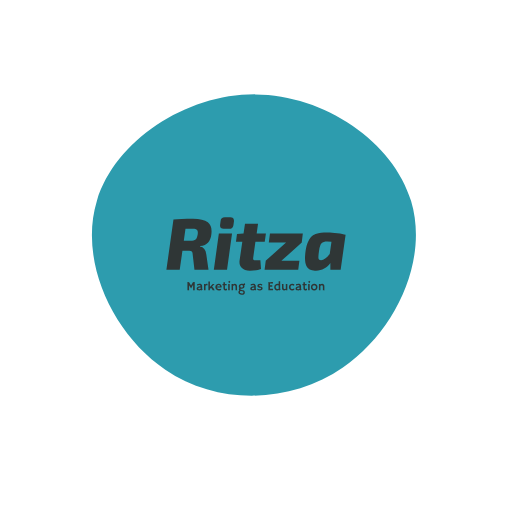
t = 0.00 s
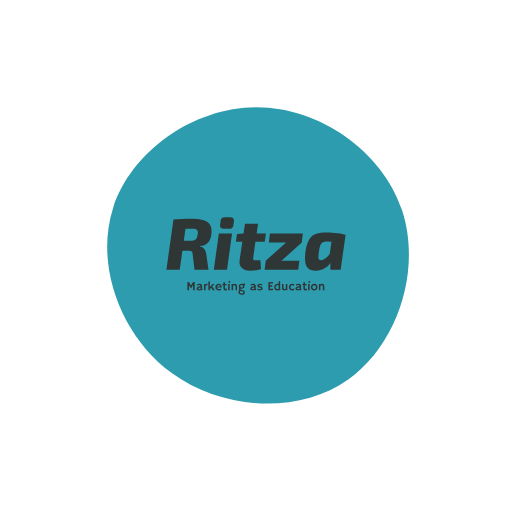
t = 2.00 s
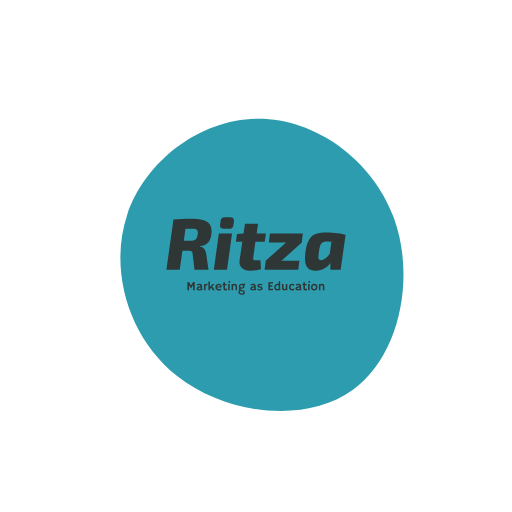
t = 3.00 s
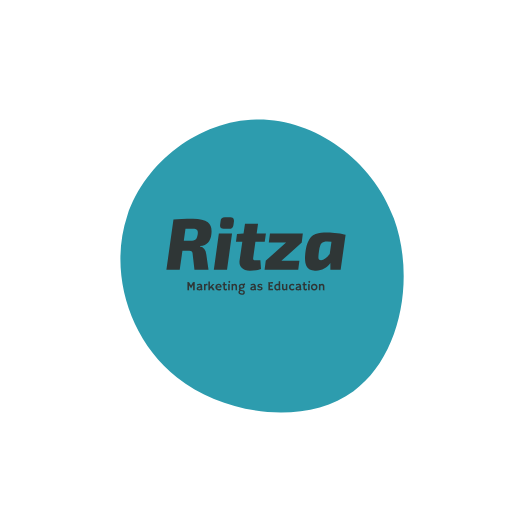
t = 5.00 s
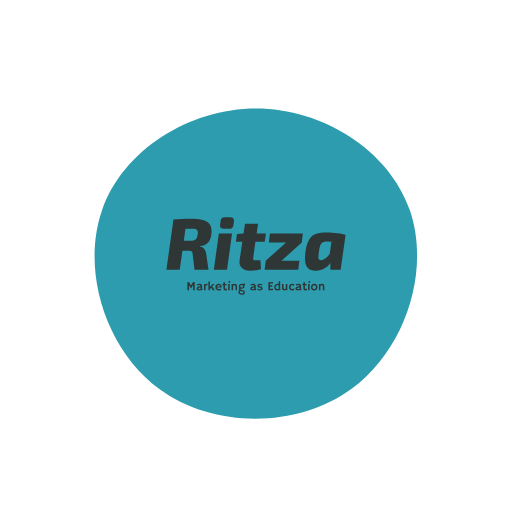
t = 7.00 s
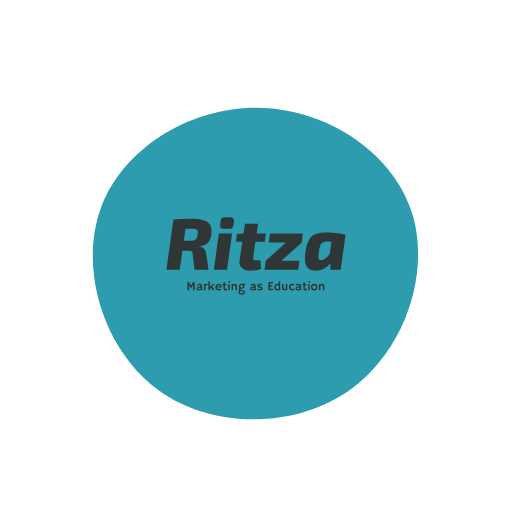
t = 8.00 s

The animated SVG that drew these frames (rendered in a browser with its animation timeline set to each time). Animation: 1 SMIL element (animate=1); frames cover the first 8.00 s, repeats indefinitely.

<?xml version="1.0" encoding="UTF-8" standalone="no"?>
<svg
   xmlns:dc="http://purl.org/dc/elements/1.1/"
   xmlns:cc="http://creativecommons.org/ns#"
   xmlns:rdf="http://www.w3.org/1999/02/22-rdf-syntax-ns#"
   xmlns:svg="http://www.w3.org/2000/svg"
   xmlns="http://www.w3.org/2000/svg"
   xmlns:xlink="http://www.w3.org/1999/xlink"
   id="svg7"
   xml:space="preserve"
   viewBox="0 0 1024 1024"
   y="0px"
   x="0px"
   version="1.1"><metadata
     id="metadata13"><rdf:RDF><cc:Work
         rdf:about=""><dc:format>image/svg+xml</dc:format><dc:type
           rdf:resource="http://purl.org/dc/dcmitype/StillImage" /></cc:Work></rdf:RDF></metadata><defs
     id="defs11" /><g
     id="g3"
     transform="matrix(1.5,0,0,1.5,512,512)"><path
       style="fill:#2d9cae"
       d="m 152.4,-201.9 c 46.6,26 86.9,68.5 97.2,116.9 10.4,48.3 -9.3,102.5 -32.2,150.3 -22.9,47.8 -49,89.1 -85.8,121.8 -36.8,32.8 -84.2,56.8 -135.5,62.2 -51.4,5.4 -106.6,-7.9 -148.6,-38.9 -42,-31 -70.8,-79.8 -87.5,-132.2 -16.8,-52.4 -21.5,-108.6 -2.2,-153.4 19.4,-44.8 62.9,-78.2 107.3,-105 44.4,-26.7 89.6,-46.8 138.7,-52 49.1,-5.3 102,4.2 148.6,30.3 z"
       id="path" /></g><animate
     fill="freeze"
     values="M206.8,-73.4C230.5,5.5,186.1,100.2,115.9,148.7C45.7,197.1,-50.4,199.3,-120.9,151.5C-191.4,103.8,-236.5,6.2,-212.1,-73.7C-187.7,-153.6,-93.8,-215.8,-1.1,-215.5C91.6,-215.1,183.2,-152.2,206.8,-73.4Z;    M182.4,-49.1C211.4,30,192.7,134.7,130.2,180.4C67.8,226,-38.4,212.5,-103.7,160.8C-169,109.1,-193.4,19.2,-169.3,-53.2C-145.2,-125.5,-72.6,-180.3,2.1,-180.9C76.7,-181.6,153.4,-128.2,182.4,-49.1Z;       M206.5,-62.1C234.2,18.2,200.3,123.6,127.4,176.9C54.5,230.3,-57.4,231.6,-130,178.9C-202.6,126.2,-235.9,19.4,-207.6,-61.6C-179.4,-142.6,-89.7,-197.8,-0.2,-197.8C89.4,-197.7,178.8,-142.4,206.5,-62.1Z;    M182.7,-58.2C208.7,20.8,182.5,118,115.8,168.8C49,219.5,-58.4,223.8,-119.6,176.5C-180.9,129.2,-196,30.3,-168.4,-50.9C-140.8,-132.1,-70.4,-195.5,4,-196.8C78.3,-198.1,156.6,-137.2,182.7,-58.2Z;    M205.7,-67.2C231.4,12.1,192.7,112.1,125.9,156.6C59.2,201.2,-35.7,190.4,-103.3,141.4C-171,92.4,-211.5,5.3,-189.8,-68.7C-168,-142.6,-84,-203.3,3,-204.3C90,-205.3,180.1,-146.5,205.7,-67.2Z;      M206.8,-73.4C230.5,5.5,186.1,100.2,115.9,148.7C45.7,197.1,-50.4,199.3,-120.9,151.5C-191.4,103.8,-236.5,6.2,-212.1,-73.7C-187.7,-153.6,-93.8,-215.8,-1.1,-215.5C91.6,-215.1,183.2,-152.2,206.8,-73.4Z"
     keySplines="0.9 0.1 0.1 0.9;0.9 0.1 0.1 0.9;0.9 0.1 0.1 0.9;0.9 0.1 0.1 0.9;0.9 0.1 0.1 0.9"
     calcMode="spline"
     keyTimes="0; 0.2; 0.4; 0.6; 0.8; 1"
     attributeName="d"
     repeatCount="indefinite"
     dur="20s"
     attributeType="XML"
     xlink:href="#path" /><path
     id="path5"
     transform="translate(153.6 243.2) scale(0.7)"
     fill="#2f3636"
     d="m423.15 273.25c-7.63 0-11.72 3.47-12.27 10.41l-1.46 10.82c-0.97 7.91 2.5 11.86 10.4 11.86h15.4c7.22 0 11.31-3.47 12.28-10.4l1.46-10.83c0.83-7.9-2.78-11.86-10.82-11.86h-14.99zm-91.19 4.37c-23.87 0-42.46 0.7-55.77 2.08l-20.19 143.59h38.08l7.7-54.1h19.35c3.61 0 6.11 0.69 7.49 2.08 1.39 1.24 2.23 3.95 2.5 8.11l5 43.91h40.16l-6.24-43.7c-1.53-13.18-7.56-20.67-18.11-22.47l0.21-1.46c10.54-1.11 18.24-4.51 23.1-10.2s7.91-13.39 9.16-23.1c2.22-16.23-1.11-27.74-9.99-34.54-8.74-6.8-22.89-10.2-42.45-10.2zm148.63 14.36l-4.16 27.89-18.73 1.04-2.91 22.68h18.1l-7.7 52.44c-1.38 9.16 0.56 16.44 5.83 21.85 5.41 5.41 13.25 8.12 23.52 8.12 13.17 0 23.79-1.53 31.83-4.58l-1.87-25.18h-12.9c-3.61 0-5.9-0.49-6.87-1.46-0.97-1.11-1.18-3.33-0.62-6.66l6.24-44.53h26.64l3.33-23.72h-26.43l3.95-27.89h-37.25zm-149.26 14.15c6.24 0 10.34 1.11 12.28 3.33 2.08 2.22 2.7 6.38 1.87 12.49-1.11 7.49-3.12 12.48-6.03 14.98-2.92 2.5-7.91 3.75-14.99 3.75h-18.73l4.79-34.34 20.81-0.21zm385.89 10.82c-7.9 0-14.35 0.28-19.35 0.84-4.85 0.41-10.06 1.59-15.61 3.53-5.41 1.94-9.78 4.79-13.11 8.54-3.19 3.6-6.17 8.66-8.94 15.18-2.78 6.53-4.93 14.57-6.46 24.15-2.91 19.56-2.15 34.05 2.29 43.49 4.44 9.43 13.53 13.8 27.26 13.11 17.76-0.84 31.5-8.19 41.21-22.06v19.56h29.34l14.15-99.89c-4.99-1.52-12.9-2.98-23.72-4.37-10.82-1.38-19.84-2.08-27.06-2.08zm-311.34 2.92l-14.36 103.42h37.67l14.36-103.42h-37.67zm146.04 0l-3.33 25.38h49.32l-58.26 52.65h0.2l-3.32 25.39h96.14l3.32-25.39h-51.39l58.26-52.65h-0.21l3.13-25.38h-93.86zm163.43 22.89l12.28 0.2-5 35.17c-8.87 11.66-17.06 17.69-24.55 18.11-4.3 0.14-6.8-1.46-7.49-4.79-0.7-3.33-0.14-10.96 1.66-22.89 1.53-10.96 3.89-17.96 7.08-21.02 3.33-3.19 8.67-4.78 16.02-4.78zm-280.12 111.85c-1.02 1.11-2 2.41-2.94 3.87l3.96 2.86 1.36-1.92c0.43-0.6 0.9-1.21 1.4-1.83l-3.78-2.98zm228.47 0c-1.03 1.11-2.01 2.41-2.95 3.87l3.97 2.86 1.35-1.92c0.44-0.6 0.91-1.21 1.41-1.83l-3.78-2.98zm-86.92 1.28v7.84c-0.87-0.23-1.76-0.35-2.66-0.35-2.95 0-5.37 0.94-7.26 2.82-1.88 1.85-2.82 4.18-2.82 6.97 0 2.7 0.81 4.9 2.43 6.59 0.79 0.82 1.74 1.47 2.86 1.94 1.11 0.47 2.42 0.7 3.91 0.7s2.98-0.42 4.47-1.25c0.38 0.51 0.87 0.92 1.48 1.25l3.31-2.92c-0.28-0.2-0.51-0.41-0.7-0.64-0.18-0.22-0.34-0.57-0.5-1.05-0.14-0.48-0.21-1.51-0.21-3.07v-18.83h-4.31zm-200.8 1.06v25.19h4.44c-0.08-0.54-0.13-1.32-0.13-2.33v-1.88l3.35-3.56 5.5 8.03c0.74-0.18 1.62-0.26 2.65-0.26h2.79c-0.24-0.25-0.53-0.6-0.88-1.06l-1.16-1.64c-0.44-0.63-1.09-1.63-1.94-2.99l-3.97-5.41 6.94-7.31h-5.23l-8.05 8.65v-15.43h-4.31zm-55.5 1.62c-0.37 0.1-1.01 0.14-1.92 0.14-0.9 0-1.73-0.02-2.48-0.07v23.5h1.41c1.61 0 2.69 0.03 3.26 0.1v-14.95l5.77 9.48 5.76-10.31v15.78c0.57-0.07 1.65-0.1 3.26-0.1h1.41v-23.5c-0.75 0.05-1.65 0.07-2.71 0.07s-1.77-0.04-2.15-0.14l-5.69 10.06-5.92-10.06zm239.88 0c-2.63 0.1-5.29 0.14-7.98 0.14-0.96 0-1.85-0.01-2.67-0.03l-1.24-0.04c-0.38-0.01-0.74-0.03-1.05-0.05v23.55h13.19l0.18-4.42-0.07-0.02c-0.28 0.14-0.79 0.21-1.52 0.21h-7.18v-6.34h4.36c0.9 0 1.62 0.03 2.19 0.09l-0.06-4.35c-0.25 0.07-1.03 0.1-2.32 0.1h-4.17v-4.49h5.54c1.13 0 2 0.09 2.61 0.27l0.04-0.06c-0.03-0.09-0.04-0.23-0.04-0.42 0-1.73 0.06-3.1 0.19-4.14zm-141.41 0.14v5.02h-2.66c-0.01 0-0.01 0.1-0.01 0.3v2.71c0 0.36 0 0.7 0.01 1.04h2.66v8c0 2.32 0.54 4.03 1.61 5.12 0.51 0.53 1.14 0.91 1.86 1.15 0.74 0.23 1.42 0.35 2.05 0.35s1.16-0.03 1.58-0.09c1.56-0.19 2.63-0.57 3.21-1.14l-0.05-4.09h-0.15c-0.56 0.79-1.6 1.18-3.11 1.18-0.44 0-0.82-0.04-1.15-0.14-1.02-0.26-1.53-1.31-1.53-3.15v-7.19h4.84v-4.05h-4.84v-5.02h-4.32zm228.47 0v5.02h-2.66c-0.01 0-0.02 0.1-0.02 0.3v2.71c0 0.36 0.01 0.7 0.02 1.04h2.66v8c0 2.32 0.53 4.03 1.6 5.12 0.52 0.53 1.14 0.91 1.87 1.15 0.74 0.23 1.42 0.35 2.04 0.35 0.64 0 1.17-0.03 1.59-0.09 1.56-0.19 2.63-0.57 3.2-1.14l-0.05-4.09h-0.14c-0.56 0.79-1.6 1.18-3.12 1.18-0.43 0-0.81-0.04-1.14-0.14-1.02-0.26-1.53-1.31-1.53-3.15v-7.19h4.84v-4.05h-4.84v-5.02h-4.32zm-167.69 2.65c-0.2 0.22-0.65 0.58-1.37 1.07-0.71 0.48-1.84 1.04-3.36 1.69-1.17-0.49-2.41-0.74-3.74-0.74-2.52 0-4.58 0.74-6.16 2.22-1.51 1.41-2.26 3.16-2.26 5.25 0 1.86 0.67 3.43 1.99 4.68-1.13 0.91-1.71 2.01-1.71 3.31 0 0.78 0.09 1.47 0.27 2.08 0.19 0.6 0.55 1.12 1.09 1.57-1.98 1.09-2.94 2.86-2.87 5.3 0.05 2.1 0.96 3.79 2.75 5.06 1.78 1.26 4.13 1.9 7.04 1.9 2.89 0 5.07-0.57 6.54-1.69s2.2-2.72 2.2-4.81-0.58-3.71-1.74-4.85c-0.63-0.59-1.44-1.1-2.45-1.51-1-0.41-2.39-0.75-4.16-1.02-1.77-0.28-3.05-0.61-3.82-0.97-0.35-0.16-0.58-0.34-0.69-0.51-0.1-0.19-0.16-0.45-0.16-0.77 0-0.35 0.22-0.8 0.66-1.38 0.99 0.34 2.07 0.51 3.24 0.51 2.38 0 4.34-0.72 5.88-2.16 0.69-0.67 1.23-1.45 1.6-2.33 0.38-0.89 0.56-1.88 0.56-2.98 0-1.09-0.25-2.12-0.75-3.1 1.3-0.23 2.21-0.63 2.73-1.19-0.06-0.39-0.23-1.11-0.51-2.15l-0.32-1.27c-0.14-0.52-0.26-0.92-0.37-1.2l-0.11-0.01zm-129.39 2.02c-2.47 0-4.74 0.55-6.82 1.64l0.53 3.89 0.05 0.04c0.49-0.47 1.31-0.89 2.45-1.25 0.52-0.17 1.04-0.3 1.58-0.39 0.56-0.11 1.12-0.16 1.68-0.16 0.57 0 1.11 0.05 1.62 0.16 1.52 0.31 2.34 1.41 2.43 3.29-0.14-0.02-0.3-0.03-0.48-0.03-0.17-0.02-0.33-0.03-0.47-0.04l-0.71-0.02c-3.1 0-5.55 0.61-7.36 1.83-1.67 1.13-2.5 2.54-2.5 4.23 0 1.89 0.68 3.34 2.04 4.33 0.67 0.5 1.49 0.87 2.45 1.13 0.96 0.25 2.12 0.37 3.47 0.37s2.86-0.45 4.53-1.36c0.41 0.67 0.95 1.19 1.62 1.54l3.18-2.93c-0.96-0.49-1.44-1.42-1.44-2.78v-6.37c0-1.11-0.17-2.1-0.51-2.98-1.07-2.76-3.52-4.14-7.34-4.14zm20.62 0c-1.09 0-2.14 0.57-3.14 1.71v-1.36h-4.31v18.41h4.38c-0.04-0.31-0.07-0.97-0.07-1.98v-10.85c0.36-0.55 0.79-0.99 1.29-1.32 0.52-0.34 1.02-0.51 1.51-0.51 1.3 0 2.15 0.37 2.56 1.1l0.07-0.06 0.32-4.73c-0.64-0.27-1.51-0.41-2.61-0.41zm34.75 0c-2.96 0-5.35 0.93-7.19 2.8-0.85 0.88-1.52 1.91-1.99 3.08-0.47 1.18-0.7 2.45-0.7 3.82 0 2.73 0.98 4.97 2.94 6.71 1.95 1.74 4.42 2.61 7.4 2.61 0.54 0 1.1-0.03 1.69-0.11 1.99-0.23 3.44-0.65 4.33-1.26l0.19-2.75c0.04-0.52 0.07-1.02 0.09-1.51-0.17 0.15-0.44 0.31-0.79 0.49-1.34 0.67-2.94 1-4.81 1-1.78 0-3.23-0.34-4.35-1.04-1.11-0.7-1.82-1.68-2.13-2.94h6.2c3.6 0 5.99-0.16 7.17-0.49 0.14-0.34 0.21-0.98 0.21-1.9 0-2.42-0.75-4.43-2.24-6.03-1.51-1.65-3.52-2.48-6.02-2.48zm45.76 0c-1.76 0-3.42 0.64-4.97 1.92v-1.57h-4.28v18.41h4.42c-0.09-0.47-0.14-1.22-0.14-2.26v-10.05c1.04-1.6 2.34-2.4 3.89-2.4 2.09 0 3.14 1.72 3.14 5.16v9.6c0.63-0.04 1.14-0.05 1.51-0.05h1.24c0.43 0 1.12 0.04 2.07 0.12l0.04-0.07c-0.07-0.09-0.16-0.2-0.27-0.32-0.09-0.11-0.17-0.37-0.23-0.77-0.05-0.4-0.08-1.59-0.08-3.58v-7.01c0-2.13-0.58-3.86-1.73-5.16-1.15-1.31-2.69-1.97-4.61-1.97zm52.09 0c-2.46 0-4.73 0.55-6.81 1.64l0.53 3.89 0.05 0.04c0.49-0.47 1.31-0.89 2.45-1.25 0.51-0.17 1.04-0.3 1.58-0.39 0.55-0.11 1.11-0.16 1.68-0.16s1.11 0.05 1.62 0.16c1.52 0.31 2.33 1.41 2.43 3.29-0.14-0.02-0.3-0.03-0.48-0.03-0.17-0.02-0.33-0.03-0.48-0.04l-0.7-0.02c-3.1 0-5.55 0.61-7.36 1.83-1.67 1.13-2.5 2.54-2.5 4.23 0 1.89 0.68 3.34 2.04 4.33 0.67 0.5 1.49 0.87 2.45 1.13 0.96 0.25 2.12 0.37 3.47 0.37s2.86-0.45 4.52-1.36c0.42 0.67 0.96 1.19 1.63 1.54l3.18-2.93c-0.96-0.49-1.44-1.42-1.44-2.78v-6.37c0-1.11-0.17-2.1-0.51-2.98-1.07-2.76-3.52-4.14-7.35-4.14zm20.33 0c-2.47 0-4.4 0.52-5.8 1.55-1.41 1.04-2.11 2.48-2.11 4.31 0 1.51 0.5 2.72 1.5 3.65 0.54 0.49 1.24 0.92 2.09 1.27 0.86 0.35 1.96 0.62 3.3 0.81 1.35 0.17 2.37 0.44 3.06 0.79 0.39 0.21 0.58 0.54 0.58 0.97 0 1.35-1.01 2.03-3.05 2.03-1.51 0-2.97-0.25-4.36-0.73-0.65-0.22-1.22-0.48-1.71-0.77-0.49-0.3-0.83-0.54-1.01-0.74-0.17-0.21-0.26-0.31-0.28-0.28-0.01 0.01-0.03 0.12-0.05 0.33-0.02 0.2-0.08 0.72-0.17 1.55l-0.16 1.27c-0.05 0.44-0.09 0.85-0.11 1.2 1.68 1.21 4.17 1.81 7.49 1.81 2.47 0 4.41-0.54 5.79-1.64 1.33-1.03 1.99-2.37 1.99-4.03 0-1.51-0.42-2.73-1.27-3.65-0.45-0.5-1.06-0.93-1.81-1.28-0.75-0.37-1.86-0.65-3.31-0.86-1.45-0.22-2.59-0.54-3.42-0.99-0.45-0.24-0.67-0.58-0.67-1.02 0-1.29 1.07-1.94 3.21-1.94 0.5 0 0.99 0.05 1.48 0.14 1.56 0.27 2.71 0.84 3.45 1.69 0.16 0.25 0.26 0.37 0.28 0.37 0.01 0 0.03-0.05 0.05-0.14l0.41-1.04c0.13-0.34 0.33-0.9 0.6-1.67 0.09-0.28 0.18-0.58 0.26-0.88-1.73-1.39-3.81-2.08-6.25-2.08zm92.09 0c-3.06 0-5.51 0.96-7.34 2.87-1.73 1.82-2.59 4.14-2.59 6.97 0 2.79 0.87 5.02 2.62 6.7 1.73 1.65 3.96 2.48 6.68 2.48 2.81 0 4.87-0.66 6.18-1.97l-0.4-4.3-0.13-0.05c-0.34 0.62-0.98 1.17-1.93 1.64-0.45 0.22-0.95 0.39-1.5 0.52-0.54 0.13-1.18 0.2-1.92 0.2-0.73 0-1.42-0.14-2.08-0.42-1.9-0.85-2.85-2.65-2.85-5.39 0-1.55 0.41-2.8 1.23-3.74 0.41-0.46 0.9-0.81 1.48-1.07s1.37-0.39 2.38-0.39 2.02 0.18 3.03 0.53c0.62 0.21 1.21 0.66 1.78 1.34l0.12 0.01 0.7-4.5c-1.46-0.95-3.28-1.43-5.46-1.43zm16.93 0c-2.47 0-4.74 0.55-6.82 1.64l0.53 3.89 0.05 0.04c0.5-0.47 1.31-0.89 2.45-1.25 0.52-0.17 1.05-0.3 1.59-0.39 0.55-0.11 1.11-0.16 1.67-0.16 0.58 0 1.12 0.05 1.62 0.16 1.53 0.31 2.34 1.41 2.43 3.29-0.14-0.02-0.3-0.03-0.47-0.03-0.18-0.02-0.34-0.03-0.48-0.04l-0.7-0.02c-3.1 0-5.56 0.61-7.37 1.83-1.66 1.13-2.5 2.54-2.5 4.23 0 1.89 0.68 3.34 2.05 4.33 0.66 0.5 1.48 0.87 2.44 1.13 0.97 0.25 2.12 0.37 3.47 0.37s2.86-0.45 4.53-1.36c0.41 0.67 0.95 1.19 1.62 1.54l3.19-2.93c-0.96-0.49-1.45-1.42-1.45-2.78v-6.37c0-1.11-0.17-2.1-0.51-2.98-1.06-2.76-3.51-4.14-7.34-4.14zm45.63 0c-2.86 0-5.19 0.95-6.99 2.85-0.82 0.88-1.46 1.92-1.9 3.1s-0.65 2.41-0.65 3.7c0 2.68 0.77 4.87 2.3 6.57 1.7 1.87 4.03 2.8 7.01 2.8 2.89 0 5.21-0.95 6.96-2.85 1.66-1.8 2.48-4.06 2.48-6.8s-0.8-4.96-2.41-6.68c-1.68-1.79-3.94-2.69-6.8-2.69zm22.46 0c-1.76 0-3.42 0.64-4.97 1.92v-1.57h-4.28v18.41h4.42c-0.09-0.47-0.14-1.22-0.14-2.26v-10.05c1.05-1.6 2.34-2.4 3.89-2.4 2.09 0 3.14 1.72 3.14 5.16v9.6c0.63-0.04 1.14-0.05 1.51-0.05h1.24c0.43 0 1.12 0.04 2.07 0.12l0.04-0.07c-0.07-0.09-0.16-0.2-0.26-0.32-0.1-0.11-0.17-0.37-0.23-0.77s-0.09-1.59-0.09-3.58v-7.01c0-2.13-0.58-3.86-1.73-5.16-1.15-1.31-2.69-1.97-4.61-1.97zm-115.13 0.28c0.04 0.1 0.11 0.32 0.21 0.67 0.1 0.34 0.16 1.68 0.16 4.03v7c0 2.17 0.51 3.88 1.55 5.12 1.08 1.28 2.57 1.92 4.47 1.92 1.77 0 3.41-0.62 4.91-1.86v1.6h4.51c-0.09-0.47-0.14-1.22-0.14-2.26v-16.15h-4.37v13.02c-0.84 1.01-1.96 1.51-3.34 1.51-0.47 0-0.91-0.06-1.31-0.17-1.31-0.39-1.97-1.79-1.97-4.21v-10.2c-0.63 0.03-1.14 0.05-1.53 0.05h-1.46c-0.59 0-1.15-0.02-1.69-0.07zm-153.35 0.07v18.41h4.47c-0.05-0.31-0.07-0.97-0.07-1.98v-16.43h-4.4zm228.46 0v18.41h4.48c-0.05-0.31-0.07-0.97-0.07-1.98v-16.43h-4.41zm-255.82 3.35c2.27 0 3.64 1.26 4.13 3.79-0.31 0.02-0.66 0.04-1.04 0.05l-1.45 0.05c-0.57 0.01-1.16 0.02-1.76 0.02h-1c-0.4 0-0.82-0.01-1.25-0.02h-1.31c-0.41-0.01-0.75-0.02-1.04-0.03 0.16-0.57 0.37-1.08 0.66-1.55 0.92-1.54 2.28-2.31 4.06-2.31zm65.91 0.07c1.17 0 2.09 0.3 2.76 0.91 0.67 0.62 1.01 1.42 1.01 2.42 0 0.98-0.37 1.83-1.11 2.53-0.71 0.65-1.54 0.97-2.5 0.97-1.27 0-2.3-0.35-3.09-1.05-0.35-0.32-0.62-0.68-0.8-1.08s-0.27-0.81-0.27-1.25c0-0.43 0.08-0.86 0.25-1.29 0.56-1.44 1.81-2.16 3.75-2.16zm207.19 0.19c1.58 0 2.81 0.54 3.72 1.62 0.84 1.01 1.27 2.34 1.27 3.98 0 1.62-0.42 2.94-1.24 3.95-0.84 1.04-2 1.57-3.47 1.57-1.58 0-2.86-0.54-3.84-1.61-0.45-0.49-0.81-1.08-1.05-1.78-0.25-0.69-0.37-1.4-0.37-2.14 0-1.52 0.41-2.8 1.23-3.86 0.9-1.15 2.15-1.73 3.75-1.73zm-104.16 0.18c0.96 0 1.86 0.17 2.68 0.51v9.76c-0.82 0.37-1.73 0.56-2.71 0.56-1.89 0-3.35-0.53-4.36-1.6-0.93-1-1.4-2.34-1.4-4.02 0-1.54 0.51-2.79 1.55-3.75 0.49-0.46 1.08-0.82 1.76-1.07 0.69-0.26 1.52-0.39 2.48-0.39zm-221.91 6.16h0.7c0.34 0 0.67 0.03 0.99 0.09v3.68c0 0.14 0 0.28 0.01 0.41-1.04 0.57-2.17 0.86-3.38 0.86-1.2 0-2.1-0.18-2.71-0.53-0.32-0.19-0.55-0.42-0.69-0.7-0.13-0.3-0.19-0.63-0.19-1.01 0-0.37 0.1-0.73 0.32-1.07 0.7-1.15 2.35-1.73 4.95-1.73zm153.22 0h0.71c0.34 0 0.67 0.03 0.98 0.09v3.68c0 0.14 0.01 0.28 0.02 0.41-1.04 0.57-2.17 0.86-3.38 0.86-1.2 0-2.1-0.18-2.71-0.53-0.32-0.19-0.55-0.42-0.69-0.7-0.13-0.3-0.19-0.63-0.19-1.01 0-0.37 0.1-0.73 0.31-1.07 0.71-1.15 2.36-1.73 4.95-1.73zm129.35 0h0.7c0.34 0 0.67 0.03 0.99 0.09v3.68c0 0.14 0.01 0.28 0.02 0.41-1.05 0.57-2.17 0.86-3.38 0.86-1.2 0-2.11-0.18-2.72-0.53-0.31-0.19-0.54-0.42-0.68-0.7-0.13-0.3-0.2-0.63-0.2-1.01 0-0.37 0.11-0.73 0.32-1.07 0.7-1.15 2.35-1.73 4.95-1.73zm-166.56 10.25l0.91 0.16c2.57 0.38 4.39 0.9 5.45 1.57 0.94 0.59 1.4 1.36 1.4 2.32 0 2.02-1.44 3.03-4.33 3.03-1.69 0-3.07-0.34-4.14-1.04-0.48-0.31-0.85-0.68-1.12-1.1-0.27-0.43-0.41-0.93-0.43-1.52 0-0.58 0.19-1.18 0.55-1.83s0.93-1.18 1.71-1.59z" /></svg>